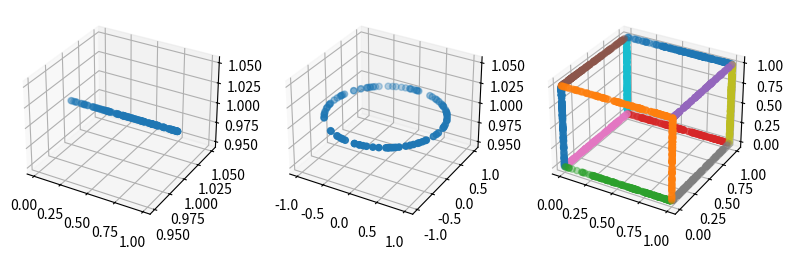
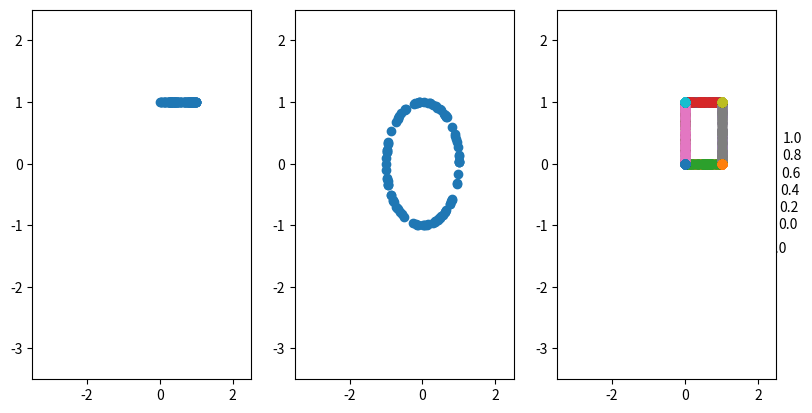
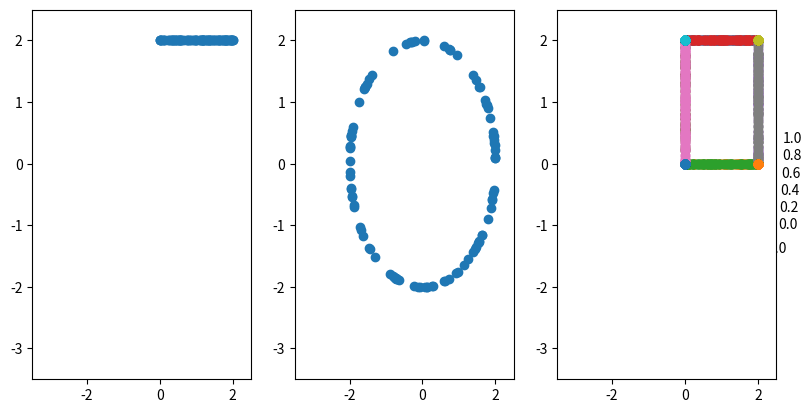
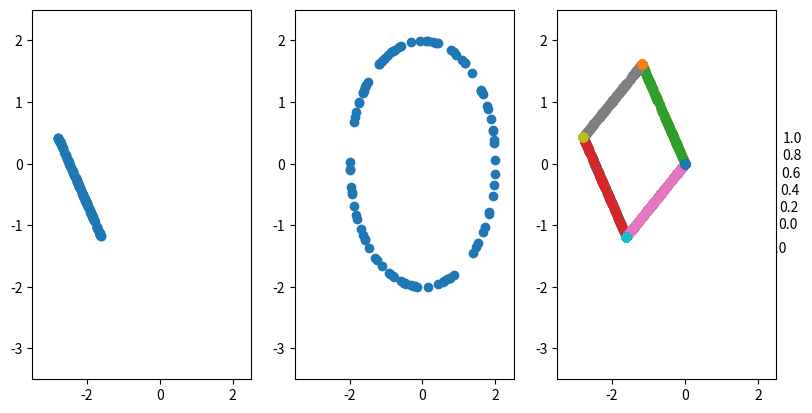

These charts were generated, in order, by the following Python code:
from mpl_toolkits.mplot3d import Axes3D
import numpy as np
import matplotlib.pyplot as plt
from math import cos, sin
from math import degrees as d


def mk_line(xflag, yflag, zflag):
    funcs = ["np.zeros((1, 100))", "np.ones((1, 100))", "np.random.rand(1, 100)"]
    x = eval(funcs[xflag])
    y = eval(funcs[yflag])
    z = eval(funcs[zflag])
    return np.array([x, y, z, np.ones((1, 100))])

def draw_shapes(H, trans = True):
    fig = plt.figure(figsize=plt.figaspect(0.5))

    # line
    x = np.random.rand(1, 100)
    y = np.ones((1, 100))
    z = np.ones((1, 100))

    line = np.array([x, y, z, np.ones((1, 100))])
    if trans:
        for i in range(100):
            line[:3, :, i] = np.matmul(H, line[:, :, i])
            line[:3, :, i] = line[:3, :, i] / line[2, :, i]
        ax = fig.add_subplot(1, 3, 1)
        ax.set_xlim([-3.5, 2.5])
        ax.set_ylim([-3.5, 2.5])

        ax.scatter(line[0], line[1], cmap='Greens')

    else:
        ax = fig.add_subplot(1, 3, 1, projection='3d')
        ax.scatter3D(x, y, z, cmap='Greens')

    # Circle
    r = np.random.rand(1, 100) * 3.14 * 2
    x = np.sin(r)
    y = np.cos(r)
    z = np.ones((1, 100))

    circle = np.array([x, y, z, np.ones((1, 100))])
    if trans:
        for i in range(100):
            circle[:3, :, i] = np.matmul(H, circle[:, :, i])
            circle[:3, :, i] = circle[:3, :, i] / circle[2, :, i]
        ax = fig.add_subplot(1, 3, 2)
        ax.set_xlim([-3.5, 2.5])
        ax.set_ylim([-3.5, 2.5])
        ax.scatter(circle[0], circle[1], cmap='Greens')
    else:
        ax = fig.add_subplot(1, 3, 2, projection='3d')
        ax.scatter3D(x, y, z, cmap='Blues')

    # Cube
    ax = fig.add_subplot(1, 3, 3, projection='3d')
    cube = []
    cube.append(mk_line(2, 1, 1))
    cube.append(mk_line(2, 0, 1))
    cube.append(mk_line(2, 0, 0))
    cube.append(mk_line(2, 1, 0))

    cube.append(mk_line(1, 2, 1))
    cube.append(mk_line(0, 2, 1))
    cube.append(mk_line(0, 2, 0))
    cube.append(mk_line(1, 2, 0))

    cube.append(mk_line(1, 1, 2))
    cube.append(mk_line(0, 1, 2))
    cube.append(mk_line(0, 0, 2))
    cube.append(mk_line(1, 0, 2))

    if trans:
        for j in range(len(cube)):
            for i in range(100):
                cube[j][:3, :, i] = np.matmul(H, cube[j][:, :, i])
                cube[j][:3, :, i] = cube[j][:3, :, i] / cube[j][2, :, i]
        ax = fig.add_subplot(1, 3, 3)
        ax.set_xlim([-3.5, 2.5])
        ax.set_ylim([-3.5, 2.5])
        for line in cube:
            ax.scatter(line[0], line[1], cmap='Greens')
    else:
        for line in cube:
            ax.scatter3D(line[0], line[1], line[2], cmap='Blues')

    plt.show()



draw_shapes(None, trans=False)

H = np.array([[1, 0, 0 ,0],
              [0, 1, 0, 0], 
              [0, 0, 0, 1]])
draw_shapes(H)

H = np.array([[1, 0, 0 ,0],
              [0, 1, 0, 0], 
              [0, 0, 0, 1/2]])
draw_shapes(H)

H = np.array([[cos(d(45)), -sin(d(45)), 0 ,0],
              [sin(d(45)), cos(d(45)), 0, 0], 
              [0, 0, 0, 1/2]])
draw_shapes(H)



